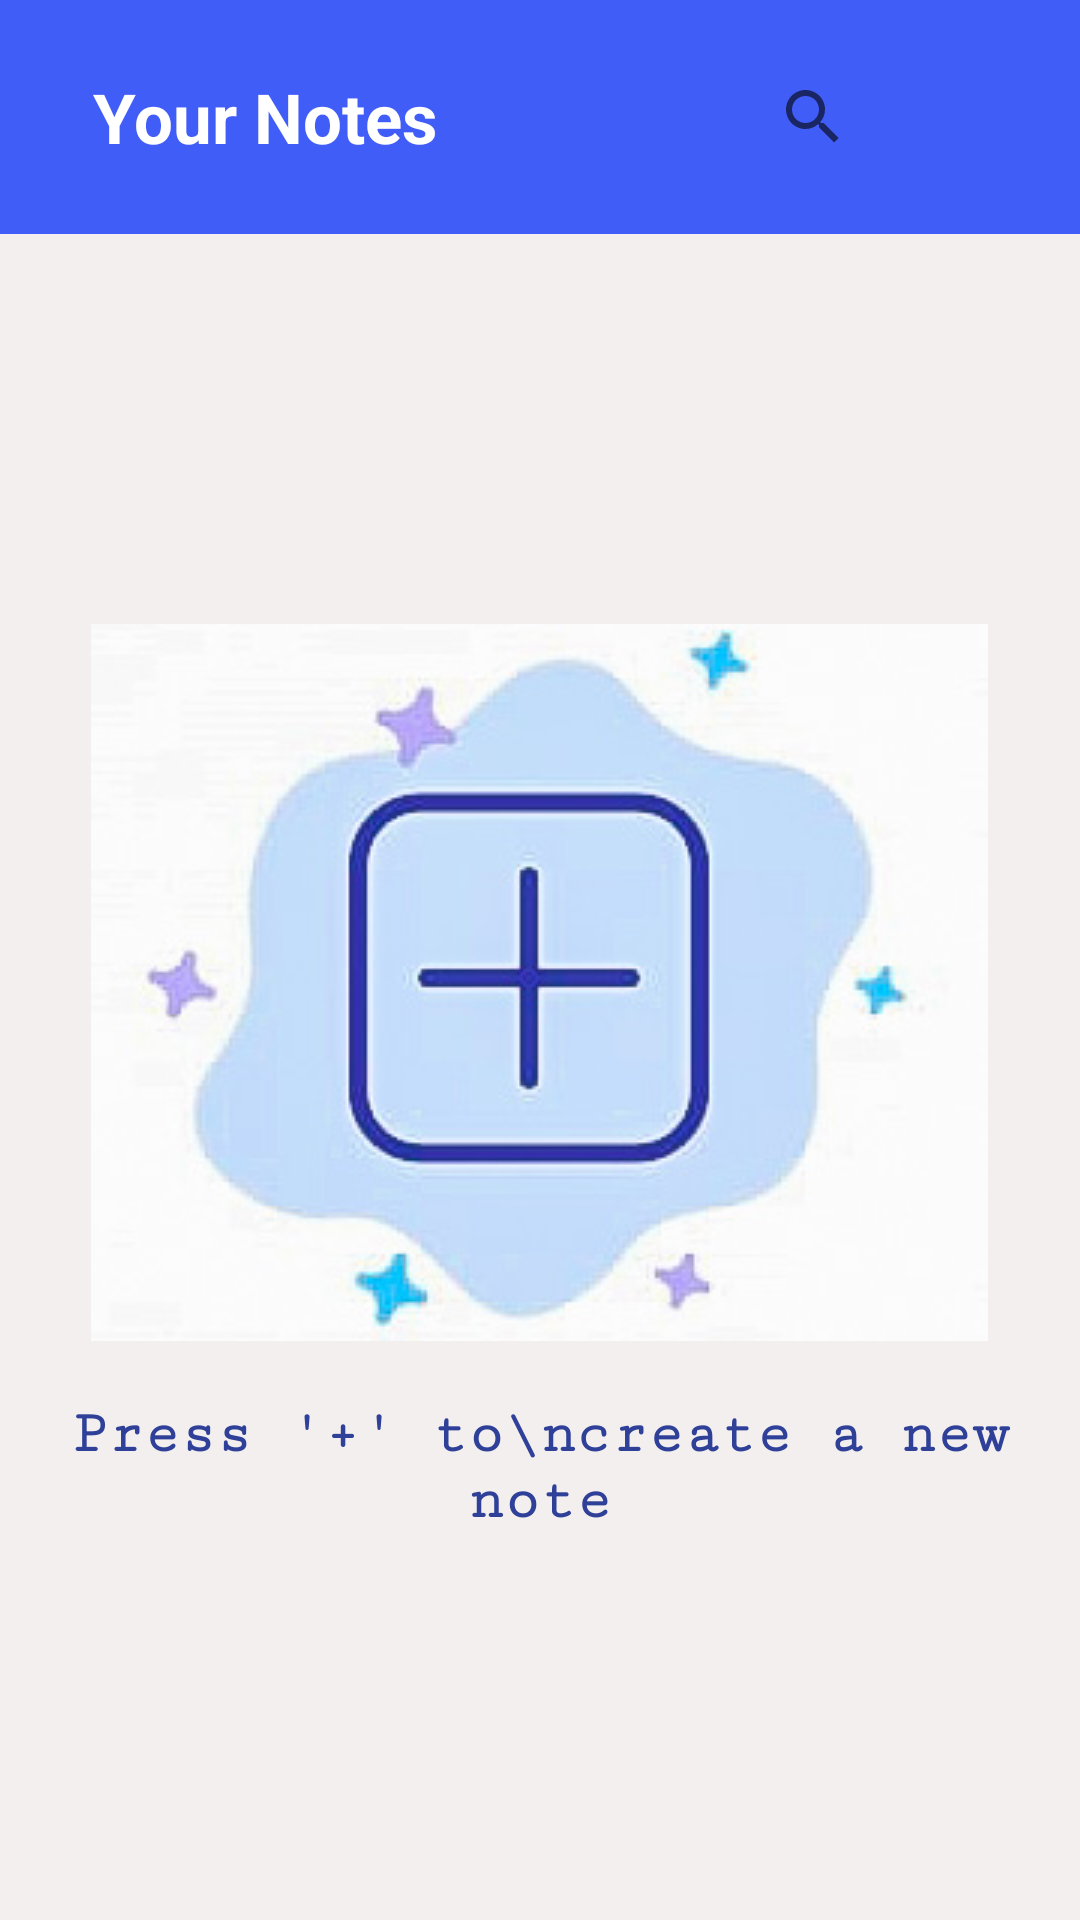

Here is an Android app screen rendered from its layout file. Give the layout XML and the strings, colors and styles it references.
<!-- AndroidManifest.xml: application theme Theme.NotesNest -->
<!-- res/layout/activity_display_notes.xml -->
<?xml version="1.0" encoding="utf-8"?>
<RelativeLayout xmlns:android="http://schemas.android.com/apk/res/android"
    xmlns:app="http://schemas.android.com/apk/res-auto"
    xmlns:tools="http://schemas.android.com/tools"
    android:layout_width="match_parent"
    android:layout_height="match_parent"
    tools:context=".createnotes.DisplayNotesActivity"
    android:background="#F4EFEF">

    <include layout="@layout/notes_action_bar" />

    <LinearLayout
        android:id="@+id/empty_img"
        android:layout_width="match_parent"
        android:layout_height="match_parent"
        android:layout_below="@+id/notes_action_bar"
        android:orientation="vertical"
        android:paddingHorizontal="16dp"
        android:paddingVertical="130dp">

        <ImageView
            android:layout_width="wrap_content"
            android:layout_height="wrap_content"
            android:contentDescription="Notes Page"
            android:src="@drawable/add_note_img"
            android:layout_gravity="center"/>

        <TextView
            android:layout_width="wrap_content"
            android:layout_height="wrap_content"
            android:layout_gravity="center"
            android:layout_marginTop="20dp"
            android:fontFamily="serif-monospace"
            android:text="Press '+' to\ncreate a new note"
            android:textAlignment="center"
            android:textColor="#2F4098"
            android:textSize="20sp"
            android:textStyle="bold" />
    </LinearLayout>

    <androidx.recyclerview.widget.RecyclerView
        android:id="@+id/notes"
        android:layout_width="match_parent"
        android:layout_height="match_parent"
        android:layout_below="@+id/notes_action_bar"
        android:background="#2F91BFE3"
        android:visibility="invisible" />

</RelativeLayout>
<!-- res/layout/notes_action_bar.xml (included above) -->
<?xml version="1.0" encoding="utf-8"?>
<RelativeLayout xmlns:android="http://schemas.android.com/apk/res/android"
    android:id="@+id/notes_action_bar"
    android:layout_width="wrap_content"
    android:layout_height="wrap_content"
    android:background="#415DF8">

    <RelativeLayout
        android:layout_width="wrap_content"
        android:layout_height="wrap_content"
        android:padding="15dp">

        <ImageView
            android:id="@+id/arrow_back"
            android:layout_width="wrap_content"
            android:layout_height="wrap_content"
            android:layout_alignParentLeft="true"
            android:layout_centerVertical="true"
            android:src="@drawable/arrow_back" />

        <TextView
            android:id="@+id/page_title"
            android:layout_width="wrap_content"
            android:layout_height="wrap_content"
            android:layout_centerVertical="true"
            android:layout_marginStart="16dp"
            android:layout_toEndOf="@+id/arrow_back"
            android:text="Your Notes"
            android:textColor="#FFF"
            android:textSize="23sp"
            android:textStyle="bold" />

        <ImageView
            android:id="@+id/add_note"
            android:layout_width="wrap_content"
            android:layout_height="wrap_content"
            android:layout_alignParentRight="true"
            android:layout_centerVertical="true"
            android:src="@drawable/add_icon" />

        <SearchView
            android:layout_width="wrap_content"
            android:layout_height="wrap_content"
            android:layout_centerVertical="true"
            android:layout_alignRight="@+id/add_note"
            android:layout_marginRight="50dp"/>
    </RelativeLayout>

</RelativeLayout>
<!-- resources referenced by this layout -->
<resources>
  <!-- drawable add_note_img: jpg bitmap (drawable-v24, 26937 bytes) -->
  <style name="Theme.NotesNest" parent="Theme.MaterialComponents.DayNight.NoActionBar">
          
          <item name="colorPrimary">@color/purple_500</item>
          <item name="colorPrimaryVariant">@color/purple_700</item>
          <item name="colorOnPrimary">@color/white</item>
          
          <item name="colorSecondary">@color/teal_200</item>
          <item name="colorSecondaryVariant">@color/teal_700</item>
          <item name="colorOnSecondary">@color/black</item>
          
          <item name="android:statusBarColor" tools:targetApi="l">?attr/colorPrimaryVariant</item>
          
          <item name="colorAccent">@color/black</item>
      </style>
  <color name="purple_500">#FF6200EE</color>
  <color name="purple_700">#FF3700B3</color>
  <color name="white">#FFFFFFFF</color>
  <color name="teal_200">#FF03DAC5</color>
  <color name="teal_700">#FF018786</color>
  <color name="black">#FF000000</color>
</resources>
